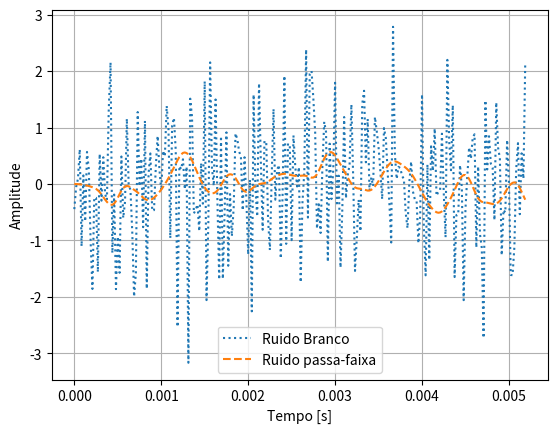
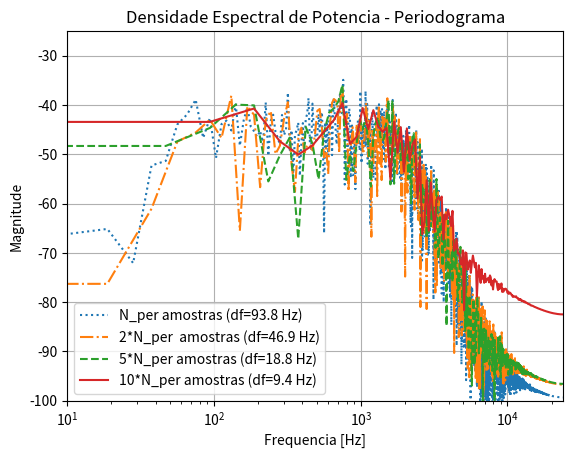
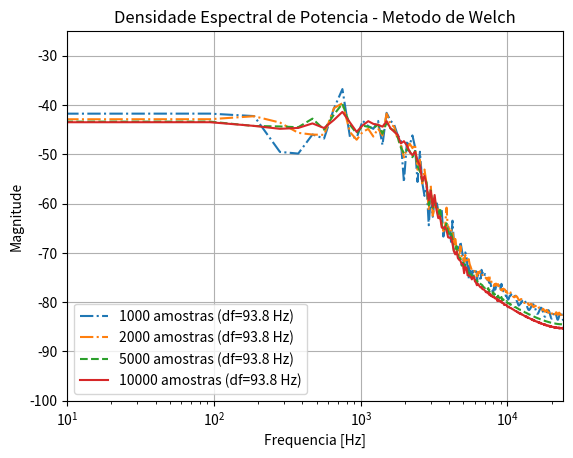
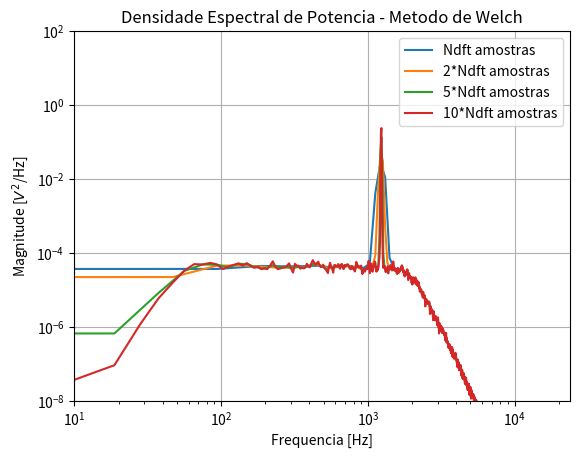
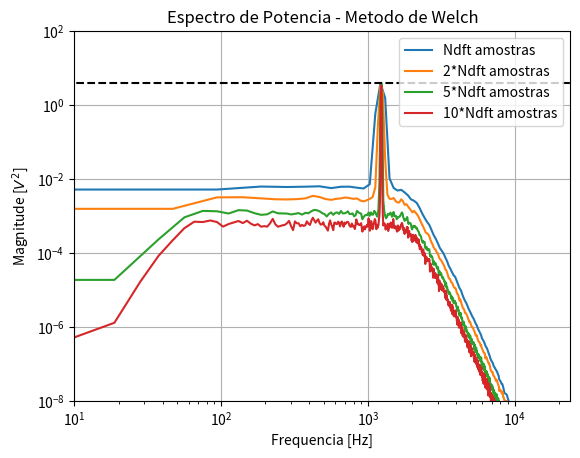

Reproduce these figures in Python, in order.
# -*- coding: utf-8 -*-
"""
Exercicio demonstrando a diferenca entre metodos de analise espectral:   
    
    - Periodograma: a DFT normalizada de um unico segmento de uma serie
    temporal. O periodograma **NAO** reduz a variancia da estimativa conforme
    a quantidade de dados aumenta;
    
    - Metodo de Welch: modificacao do metodo do periodograma, onde a serie
    temporal e subdividida em diversos segmentos com sobreposicao e janelamento,
    e a media das DFTs de cada segmento resulta no estimador de Welch. O metodo
    de Welch reduz a variancia da estimativa conforme a quantidade de
    dados aumenta;
    
Compara tambem as duas normalizacoes possiveis para o metodo de Welch:
    
    - **Espectro** de potencia: resulta em estimativas consistentes para a
    amplitude de sinais deterministicos (senoides), independente do tamanho da
    DFT;
    
    - **Densidade espectral** de potencia: resulta em estimativas consistentes
    para a densidade espectral de potencia de sinais nao-deterministicos
    (ruido), independente do tamanho da DFT.


Referencias:
    - K. Shin, J. Hammond, "Fundamentals of Signal Processing for Sound and
    Vibration Engineers" - Wiley
    
    - G. Heinzel et al, "Spectrum and spectral density estimation by the
    Discrete Fourier transform (DFT), including a comprehensive list of window
    functions and some new flat-top windows", 2002.
    https://holometer.fnal.gov/GH_FFT.pdf
   
   
[redacted]

[redacted]
[redacted]
    Fev 2026
"""

import numpy as np

import scipy.signal as ss

import matplotlib.pyplot as plt
plt.close('all')


# %% define as funcoes

def periodograma(x, fs=1, nome_janela='boxcar', normalizacao='espectro'):
    
    Nx = x.shape[0]
    
    # vetor de frequencias (unilateral)
    df = fs/Nx
    f = np.linspace(0, fs-df, Nx)[:Nx//2+1]
    
    # ----------------------------------------------------------------
    janela = ss.get_window(nome_janela, Nx)
    
    # normalizacoes da funcao de janelamento
    S1 = np.sum(janela)
    S2 = np.sum(janela**2)

    # ----------------------------------------------------------------
    # DFT unilateral
    
    X_dft = np.fft.fft(janela * x)[:Nx//2+1]
    
    if normalizacao == 'espectro':
        return f, 2 * np.abs(X_dft)**2 / (S1**2)
    
    elif normalizacao == 'densidade':
        return f, 2 * np.abs(X_dft)**2 / (fs * S2)


def welch(x, Ndft=512, N_sobreposicao=256, nome_janela='boxcar',
          fs=1, normalizacao='espectro'):
    
    Nx = x.shape[0]
    
    # vetor de frequencias (unilateral)
    df = fs/Ndft
    f = np.linspace(0, fs-df, Ndft)[:Ndft//2+1]
    
    # ----------------------------------------------------------------
    janela = ss.get_window(nome_janela, Ndft)
    
    # normalizacoes da funcao de janelamento
    S1 = np.sum(janela)
    S2 = np.sum(janela**2)

    # ----------------------------------------------------------------
    # Calcular numero de "janelas" a serem calculadas, adicionar zeros ao sinal
    # caso necessario

    # tamanho do "passo"
    N_passo = Ndft - N_sobreposicao
    
    # numero de "janelas" contidas na duracao do sinal
    N_janelas = int(np.ceil((Nx - N_sobreposicao) / (Ndft - N_sobreposicao)))
    
    # numero de amostras contidas em N_janelas de Ndft amostras e N_sobreposicao
    N_total = N_janelas*N_passo + N_sobreposicao

    # adicionar zeros ("zero-pad") ao final do sinal, caso necessario
    if N_total > Nx:
        x = np.concatenate((x, np.zeros(N_total - Nx)))
    
    # ----------------------------------------------------------------    
    # Realizar o calculo da sobreposicao-e-soma
    
    X_espectro = np.zeros(Ndft//2+1)
    
    for n in range(N_janelas):
        x_segmento = x[n*N_passo : n*N_passo + Ndft]
        
        X_dft = np.fft.fft(janela * x_segmento)[:Ndft//2+1]
        
        X_espectro += np.abs(X_dft)**2 / N_janelas
        
    if normalizacao == 'espectro':
        return f, 2*X_espectro/(S1**2)
    
    elif normalizacao == 'densidade':
        return f, 2*X_espectro/(fs*S2)



# %% Gerar um sinal do tipo ruido branco de banda limitada

# frequencia de amostragem [Hz]
fs = 48000

# intervalo de amostragem [s]
dt = 1/fs

# duracao do sinal [s]
T = 2.0

# vetor de amostras no tempo [s]
t = np.linspace(0, T-dt, int(T*fs))

# cria uma instancia do Gerador de Numeros Aleatorios do modulo Numpy
rng = np.random.default_rng()

# cria uma serie temporal de numeros aleatorios com distribuicao normal
# (i.e. gaussiana), com media 0.0, desvio padrao 1.0, e (T*fs) amostras.
x_ruidobranco = rng.normal(loc=0.0, scale=1.0, size=int(T*fs))

# Cria o filtro passa-faixas
fc_baixa = 50  # Hz
fc_alta = 2000  # Hz

ordem = 4
b, a = ss.butter(ordem, [fc_baixa, fc_alta], btype='band', fs=fs)

# Filta o sinal ruido branco para obter um sinal de banda limitada
x_passafaixa = ss.lfilter(b, a, x_ruidobranco)

# compara os sinais no tempo
plt.figure()
plt.plot(t[:250], x_ruidobranco[:250], ':',  label='Ruido Branco')
plt.plot(t[:250], x_passafaixa[:250], '--', label='Ruido passa-faixa')
plt.grid()
plt.legend()
plt.xlabel("Tempo [s]")
plt.ylabel("Amplitude")


# %% calcular a DEP dos sinais usando duracoes diferentes com o periodograma

N_per = 512

f1, Sxx_1 = periodograma(x_passafaixa[:N_per], fs, normalizacao='densidade')
f2, Sxx_2 = periodograma(x_passafaixa[:2*N_per], fs, normalizacao='densidade')
f5, Sxx_5 = periodograma(x_passafaixa[:5*N_per], fs, normalizacao='densidade')
f10, Sxx_10 = periodograma(x_passafaixa[:10*N_per], fs, normalizacao='densidade')

plt.figure()
plt.semilogx(f10, 10*np.log10(Sxx_10), ':',
             label=f'N_per amostras (df={f1[1]:.1f} Hz)')
plt.semilogx(f5, 10*np.log10(Sxx_5), '-.',
             label=f'2*N_per  amostras (df={f2[1]:.1f} Hz)')
plt.semilogx(f2, 10*np.log10(Sxx_2), '--',
             label=f'5*N_per amostras (df={f5[1]:.1f} Hz)')
plt.semilogx(f1, 10*np.log10(Sxx_1),
             label=f'10*N_per amostras (df={f10[1]:.1f} Hz)')
plt.grid()
plt.legend()
plt.ylabel("Magnitude")
plt.title("Densidade Espectral de Potencia - Periodograma")
plt.xlim([10, fs/2])
plt.ylim([-100, -25])
plt.xlabel("Frequencia [Hz]")

"""
Conforme a duracao da serie temporal aumenta, o estimador tipo periodograma 
aumenta a resolucao em frequencia (distancia entre amostras adjacentes da DFT)
mas nao reduz a variancia da estimativa, e portanto nao converge para a
Densidade Espectral de Potencia teorica do sinal!
"""

# %% calcular a PSD dos sinais usando diferentes duracoes (mas mesma Ndft) com o metodo de Welch

Ndft = 512
N_sobreposicao = 256

f1w, Sxxw_1 = welch(x_passafaixa[:1000], Ndft, N_sobreposicao,
                       fs=fs, normalizacao='densidade')
f2w, Sxxw_2 = welch(x_passafaixa[:2000], Ndft, N_sobreposicao,
                       fs=fs, normalizacao='densidade')
f5w, Sxxw_5 = welch(x_passafaixa[:5000], Ndft, N_sobreposicao,
                       fs=fs, normalizacao='densidade')
f10w, Sxxw_10 = welch(x_passafaixa[:10000], Ndft, N_sobreposicao,
                       fs=fs, normalizacao='densidade')

plt.figure()
plt.semilogx(f1w, 10*np.log10(Sxxw_1), '-.',
             label=f'1000 amostras (df={f1w[1]:.1f} Hz)')
plt.semilogx(f2w, 10*np.log10(Sxxw_2), '-.',
             label=f'2000 amostras (df={f2w[1]:.1f} Hz)')
plt.semilogx(f5w, 10*np.log10(Sxxw_5), '--',
             label=f'5000 amostras (df={f5w[1]:.1f} Hz)')
plt.semilogx(f10w, 10*np.log10(Sxxw_10),
             label=f'10000 amostras (df={f10w[1]:.1f} Hz)')
plt.grid()
plt.legend()
plt.ylabel("Magnitude")
plt.title("Densidade Espectral de Potencia - Metodo de Welch")
plt.xlim([10, fs/2])
plt.ylim([-100, -25])
plt.xlabel("Frequencia [Hz]")

"""
Conforme a duracao da serie temporal aumenta, o estimador tipo Welch 
nao aumenta a resolucao em frequencia (distancia entre amostras adjacentes da
DFT) mas reduz a variancia da estimativa, e portanto converge para a
Densidade Espectral de Potencia teorica do sinal!

NOTA: neste caso em particular, note que o numero de pontos na DFT nao resulta em
uma resolucao em frequencia (aprox. 94 Hz) fina o bastante para "resolver" a
frequencia de corte inferior (50 Hz) do filtro passa-banda! Para melhor
observar este efeito, eh necessario aumentar o tamanho da DFT.
"""

# %% aplicar o metodo de Welch no sinal senoide + ruido passa-faixa, comparar o
# efeito de diferentes Ndfts e diferentes normalizacoes

# frequencia do sinal senoidal
f0 = 1234

# Amplitude RMS
Vrms = 2

# Amplitude de pico
Vpk = Vrms * np.sqrt(2)

x_senoidal = Vpk * np.sin(2 * np.pi * f0 * t)

# verificar amplitude RMS do sinal resultante:
Vrms_calculada = np.sqrt(np.mean(x_senoidal**2))
print(f"A amplitude RMS do sinal senoidal eh {Vrms_calculada:.2f}")

x_soma = x_senoidal + x_passafaixa


# calcular a PS e a PSD do sinal usando diferentes Ndfts

f1_soma, PSD_soma1 = welch(x_soma, Ndft, N_sobreposicao,
                           nome_janela='hann', fs=fs, normalizacao='densidade')
f2_soma, PSD_soma2 = welch(x_soma, 2*Ndft, 2*N_sobreposicao,
                           nome_janela='hann', fs=fs, normalizacao='densidade')
f5_soma, PSD_soma5 = welch(x_soma, 5*Ndft, 5*N_sobreposicao,
                           nome_janela='hann', fs=fs, normalizacao='densidade')
f10_soma, PSD_soma10 = welch(x_soma, 10*Ndft, 10*N_sobreposicao,
                             nome_janela='hann', fs=fs, normalizacao='densidade')

plt.figure()
plt.loglog(f1_soma, PSD_soma1,
             label = "Ndft amostras")
plt.loglog(f2_soma, PSD_soma2,
             label = "2*Ndft amostras")
plt.loglog(f5_soma, PSD_soma5,
             label = "5*Ndft amostras")
plt.loglog(f10_soma, PSD_soma10,
             label = "10*Ndft amostras")
plt.grid()
plt.legend()
plt.ylabel(r"Magnitude [$V^2$/Hz]")
plt.title("Densidade Espectral de Potencia - Metodo de Welch")
plt.xlim([10, fs/2])
plt.ylim([1e-8, 1e2])
plt.ylim()
plt.xlabel("Frequencia [Hz]")

"""
Note que a densidade espectral de potencia do sinal tipo ruido passa-faixa
se mantem constante, independente da escolha de Ndft. Por outro lado,
a magnitude do pico correspondente a potencia do sinal senoidal varia com a
escolha de Ndft. 

O valor de cada elemento da DEP corresponde a potencia contida dentro de uma
caixinha de largua df = fs/Ndft, dividido pela largura da caixinha. Assim, a
potencia do sinal senoidal pode ser obtida ao considerar a
integral (area) da DEP em uma faixa de frequencias ao redor do pico.

Uma primeira aproximacao pode ser simplesmente o produto da magnitude do pico
vezes a resolucao em frequencia df, correspondente a potencia contida dentro 
de uma unica caixinha da DEP centrada no pico.
"""

f1_soma, PS_soma1 = welch(x_soma, Ndft, N_sobreposicao,
                          nome_janela='hann', fs=fs, normalizacao='espectro')
f2_soma, PS_soma2 = welch(x_soma, 2*Ndft, 2*N_sobreposicao,
                          nome_janela='hann', fs=fs, normalizacao='espectro')
f5_soma, PS_soma5 = welch(x_soma, 5*Ndft, 5*N_sobreposicao,
                          nome_janela='hann', fs=fs, normalizacao='espectro')
f10_soma, PS_soma10 = welch(x_soma, 10*Ndft, 10*N_sobreposicao,
                            nome_janela='hann', fs=fs, normalizacao='espectro')


plt.figure()
plt.loglog(f1_soma, PS_soma1,
             label = "Ndft amostras")
plt.loglog(f2_soma, PS_soma2,
             label = "2*Ndft amostras")
plt.loglog(f5_soma, PS_soma5,
             label = "5*Ndft amostras")
plt.loglog(f10_soma, PS_soma10,
             label = "10*Ndft amostras")

# marcar a potencia do sinal senoidal com uma linha tracejada em Vrms^2
plt.hlines(Vrms**2, f1_soma[0], f1_soma[-1], colors='k', linestyles='--')

plt.grid()
plt.legend()
plt.ylabel(r"Magnitude [$V^2$]")
plt.title("Espectro de Potencia - Metodo de Welch")
plt.xlim([10, fs/2])
plt.ylim([1e-8, 1e2])
plt.ylim()
plt.xlabel("Frequencia [Hz]")

"""
O espectro de potencia, por outro lado, resulta em uma estimativa correta da 
potencia do sinal senoidal independentemente da escolha de Ndft, porem o
valor da potencia contida em um sinal de espectro continuo tipo ruido ira 
variar com a Ndft. 

Neste caso, o valor de cada elemento do EP corresponde a quantidade de energia
dentro de uma "caixinha" de largura igual a resolucao em frequencia df = 
fs/Ndft, de tal forma que resolucoes em frequencia mais grosseiras (caixinhas
largas) irao conter mais energia, enquanto resolucoes mais finas (caixinhas
finas) irao conter menos energia. 
                                                                  
Para obter a potencia total do sinal a partir do Espectro de Potencia, basta
somar os valores do Espectro de Potencia (nao eh necessario integrar - i.e.
levar em conta a largura da caixinha). 

NOTA:
    Pedir para os alunos explicarem por que as curvas de DEP/EP possuem
    diferentes graus de variancia com diferentes valores de Ndft!

    Resposta: a duracao total do sinal eh constante, entao Ndfts menores irao gerar
    um alto numero de janelas curtas, e portanto mais elementos para tirar a media
    do espectro. Por outro lado, Ndfts longas resultaram em menos janelas calculadas,
    e portanto menos elementos no calculo da media e um espectro mais erratico.
"""